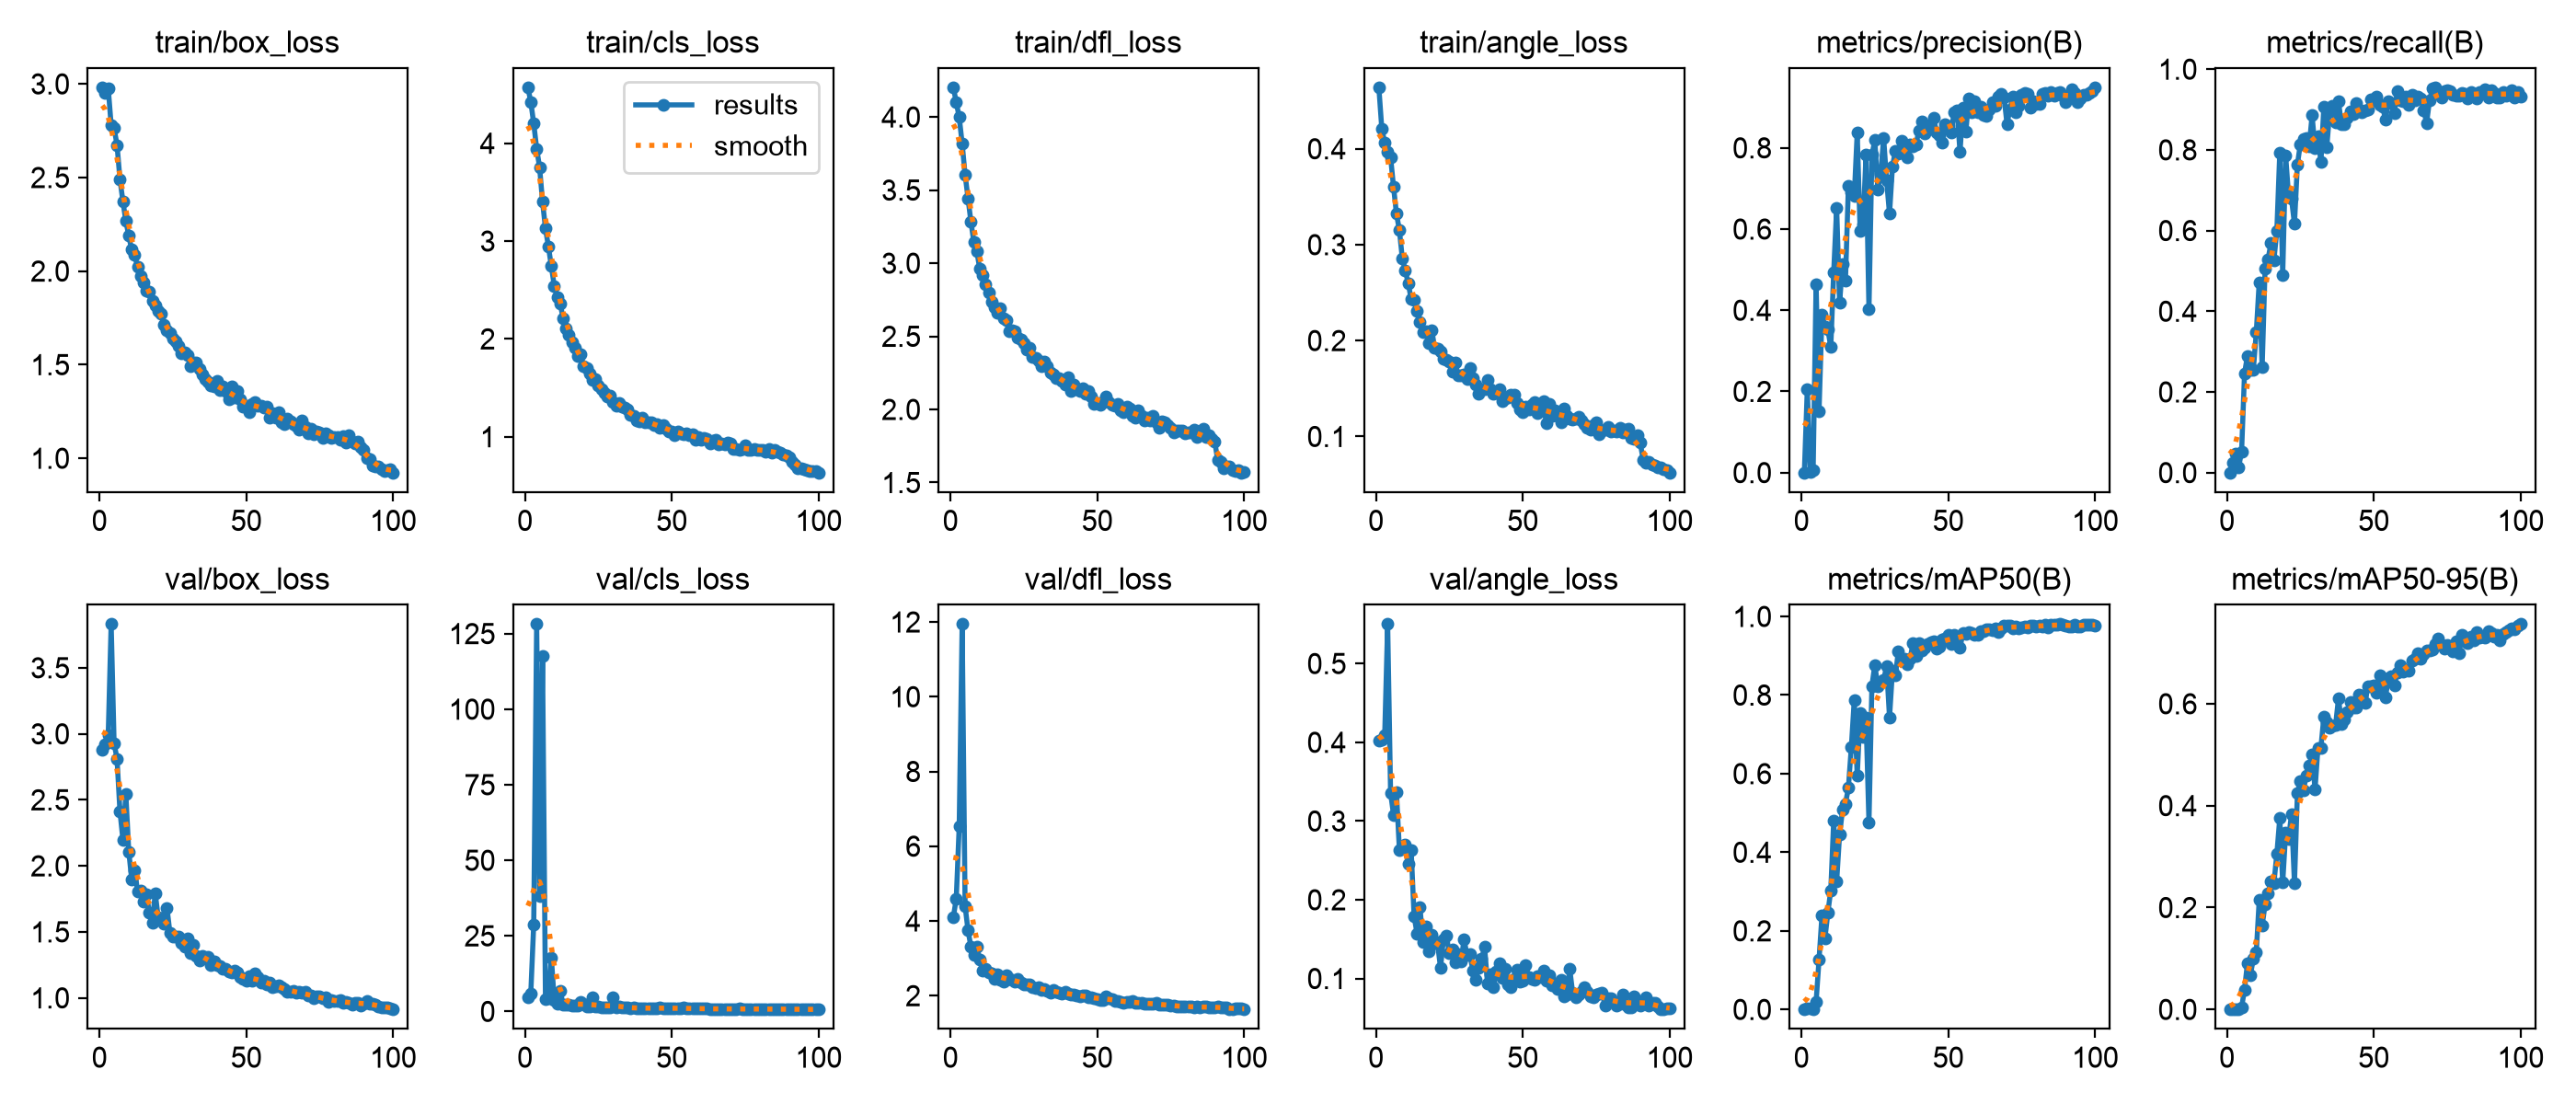

The data file committed next to this chart (first rows):
epoch, time, train/box_loss, train/cls_loss, train/dfl_loss, train/angle_loss, metrics/precision(B), metrics/recall(B), metrics/mAP50(B), metrics/mAP50-95(B), val/box_loss, val/cls_loss, val/dfl_loss, val/angle_loss, lr/pg0, lr/pg1, lr/pg2
1, 79.79, 2.982, 4.572, 4.203, 0.4641, 0, 0, 0, 0, 2.882, 4.735, 4.102, 0.4023, 0.003296, 0.003296, 0.07034
2, 143.2, 2.95, 4.423, 4.099, 0.4212, 0.2054, 0.02333, 0.0032, 0.00055, 2.922, 5.941, 4.598, 0.4031, 0.006564, 0.006564, 0.04027
3, 196.6, 2.978, 4.203, 3.999, 0.4059, 0.00226, 0.04667, 0.00167, 0.00045, 2.987, 28.74, 6.542, 0.4095, 0.009765, 0.009765, 0.01014
4, 356.9, 2.779, 3.944, 3.818, 0.3965, 0.00531, 0.0137, 0.00025, 7e-05, 3.831, 128.1, 11.94, 0.5501, 0.009703, 0.009703, 0.009703
5, 426.7, 2.763, 3.755, 3.605, 0.3914, 0.4646, 0.05214, 0.01896, 0.00405, 2.929, 38.05, 4.395, 0.3356, 0.009604, 0.009604, 0.009604
6, 478.2, 2.674, 3.403, 3.444, 0.3602, 0.1509, 0.2462, 0.1263, 0.03899, 2.81, 117.6, 3.746, 0.3081, 0.009505, 0.009505, 0.009505
7, 522.4, 2.489, 3.13, 3.281, 0.3323, 0.3882, 0.2897, 0.239, 0.09122, 2.411, 4.069, 3.305, 0.3363, 0.009406, 0.009406, 0.009406
8, 564.5, 2.373, 2.944, 3.142, 0.315, 0.3607, 0.2558, 0.1801, 0.06804, 2.198, 4.473, 3.078, 0.263, 0.009307, 0.009307, 0.009307
9, 608.2, 2.268, 2.743, 3.081, 0.2855, 0.3529, 0.2546, 0.2452, 0.099, 2.543, 17.74, 3.301, 0.2682, 0.009208, 0.009208, 0.009208
10, 652.5, 2.188, 2.541, 2.96, 0.2732, 0.3093, 0.3471, 0.3036, 0.1121, 2.108, 3.674, 2.963, 0.2706, 0.009109, 0.009109, 0.009109
11, 694.7, 2.114, 2.428, 2.918, 0.2597, 0.4941, 0.4723, 0.4803, 0.2144, 1.897, 2.698, 2.68, 0.2458, 0.00901, 0.00901, 0.00901
12, 737.1, 2.085, 2.361, 2.855, 0.2434, 0.6522, 0.2615, 0.3254, 0.1644, 1.967, 6.938, 2.732, 0.2635, 0.008911, 0.008911, 0.008911
13, 779.3, 2.021, 2.213, 2.799, 0.2428, 0.4182, 0.5061, 0.4449, 0.2061, 1.806, 2.257, 2.629, 0.1792, 0.008812, 0.008812, 0.008812
14, 822.1, 1.973, 2.109, 2.739, 0.2305, 0.5128, 0.5281, 0.5077, 0.2273, 1.815, 2.177, 2.589, 0.1571, 0.008713, 0.008713, 0.008713
15, 864.7, 1.941, 2.04, 2.698, 0.219, 0.4735, 0.5693, 0.5235, 0.2522, 1.73, 2.18, 2.458, 0.1908, 0.008614, 0.008614, 0.008614
16, 907.2, 1.895, 1.965, 2.663, 0.2086, 0.7055, 0.5252, 0.5641, 0.2475, 1.784, 1.985, 2.564, 0.1462, 0.008515, 0.008515, 0.008515
17, 949.1, 1.888, 1.909, 2.692, 0.2095, 0.6896, 0.5999, 0.6676, 0.3053, 1.648, 1.923, 2.429, 0.1666, 0.008416, 0.008416, 0.008416
18, 992, 1.842, 1.826, 2.622, 0.1973, 0.681, 0.7933, 0.788, 0.3754, 1.569, 2.041, 2.37, 0.1343, 0.008317, 0.008317, 0.008317
19, 1035, 1.819, 1.839, 2.608, 0.2111, 0.837, 0.4906, 0.594, 0.2489, 1.793, 3.301, 2.539, 0.1554, 0.008218, 0.008218, 0.008218
20, 1078, 1.787, 1.719, 2.537, 0.1923, 0.5946, 0.7858, 0.7532, 0.3463, 1.612, 2.687, 2.45, 0.1472, 0.008119, 0.008119, 0.008119
21, 1122, 1.771, 1.701, 2.538, 0.1918, 0.6119, 0.686, 0.6937, 0.3346, 1.606, 1.653, 2.415, 0.1439, 0.00802, 0.00802, 0.00802
22, 1164, 1.715, 1.648, 2.536, 0.1888, 0.7828, 0.6783, 0.7435, 0.3838, 1.559, 1.547, 2.373, 0.1138, 0.007921, 0.007921, 0.007921
23, 1207, 1.681, 1.579, 2.492, 0.181, 0.4024, 0.6164, 0.4762, 0.2475, 1.683, 4.706, 2.457, 0.1502, 0.007822, 0.007822, 0.007822
24, 1249, 1.669, 1.586, 2.476, 0.1798, 0.7824, 0.7635, 0.8233, 0.4245, 1.494, 1.568, 2.34, 0.1544, 0.007723, 0.007723, 0.007723
25, 1291, 1.638, 1.52, 2.456, 0.1777, 0.8186, 0.8144, 0.8767, 0.449, 1.463, 1.74, 2.298, 0.1317, 0.007624, 0.007624, 0.007624
26, 1335, 1.625, 1.483, 2.412, 0.1675, 0.6978, 0.8277, 0.8217, 0.4293, 1.466, 1.478, 2.305, 0.1365, 0.007525, 0.007525, 0.007525
27, 1378, 1.6, 1.452, 2.423, 0.1774, 0.7358, 0.83, 0.834, 0.4582, 1.463, 1.31, 2.313, 0.1208, 0.007426, 0.007426, 0.007426
28, 1423, 1.563, 1.41, 2.361, 0.1636, 0.8245, 0.8085, 0.8388, 0.4783, 1.419, 1.383, 2.235, 0.1313, 0.007327, 0.007327, 0.007327
29, 1469, 1.566, 1.423, 2.352, 0.1638, 0.72, 0.8853, 0.8728, 0.5005, 1.387, 1.297, 2.202, 0.1216, 0.007228, 0.007228, 0.007228
30, 1519, 1.553, 1.358, 2.33, 0.1642, 0.6374, 0.8042, 0.7432, 0.4316, 1.45, 4.726, 2.219, 0.1495, 0.007129, 0.007129, 0.007129
31, 1564, 1.494, 1.318, 2.294, 0.1601, 0.7541, 0.8351, 0.8623, 0.5131, 1.338, 1.375, 2.148, 0.1305, 0.00703, 0.00703, 0.00703
32, 1610, 1.513, 1.348, 2.324, 0.1713, 0.7931, 0.7691, 0.8504, 0.5137, 1.404, 1.49, 2.187, 0.1311, 0.006931, 0.006931, 0.006931
33, 1655, 1.513, 1.311, 2.297, 0.161, 0.7849, 0.9062, 0.911, 0.5742, 1.32, 1.238, 2.135, 0.1101, 0.006832, 0.006832, 0.006832
34, 1700, 1.477, 1.296, 2.249, 0.1544, 0.8175, 0.8068, 0.8869, 0.5636, 1.281, 1.314, 2.088, 0.09827, 0.006733, 0.006733, 0.006733
35, 1742, 1.45, 1.276, 2.24, 0.1449, 0.8008, 0.8948, 0.8926, 0.553, 1.319, 1.209, 2.142, 0.1133, 0.006634, 0.006634, 0.006634
36, 1785, 1.423, 1.221, 2.215, 0.1489, 0.7758, 0.9091, 0.8794, 0.5568, 1.303, 1.059, 2.099, 0.1247, 0.006535, 0.006535, 0.006535
37, 1828, 1.41, 1.214, 2.212, 0.1498, 0.8085, 0.8683, 0.8913, 0.5579, 1.308, 1.194, 2.089, 0.1402, 0.006436, 0.006436, 0.006436
38, 1872, 1.389, 1.169, 2.196, 0.1589, 0.8039, 0.9196, 0.9329, 0.6113, 1.247, 1.047, 2.058, 0.09376, 0.006337, 0.006337, 0.006337
39, 1917, 1.382, 1.156, 2.169, 0.1492, 0.8082, 0.8629, 0.9005, 0.5594, 1.273, 1.125, 2.106, 0.105, 0.006238, 0.006238, 0.006238
40, 1960, 1.412, 1.193, 2.22, 0.1448, 0.8421, 0.8643, 0.9318, 0.5686, 1.252, 1.088, 2.058, 0.0888, 0.006139, 0.006139, 0.006139
41, 2003, 1.363, 1.147, 2.127, 0.146, 0.8661, 0.8794, 0.9135, 0.5829, 1.244, 1.134, 2.031, 0.1087, 0.00604, 0.00604, 0.00604
42, 2047, 1.382, 1.147, 2.168, 0.1497, 0.8358, 0.8966, 0.9196, 0.6028, 1.222, 1.085, 2.03, 0.1191, 0.005941, 0.005941, 0.005941
43, 2090, 1.358, 1.147, 2.137, 0.1365, 0.8544, 0.8884, 0.9295, 0.5921, 1.219, 1.037, 2.003, 0.1006, 0.005842, 0.005842, 0.005842
44, 2134, 1.315, 1.115, 2.124, 0.1394, 0.8471, 0.9152, 0.9355, 0.5922, 1.199, 1.006, 1.979, 0.1128, 0.005743, 0.005743, 0.005743
45, 2185, 1.382, 1.133, 2.145, 0.1408, 0.8749, 0.9007, 0.9361, 0.6175, 1.195, 1.014, 2.001, 0.09289, 0.005644, 0.005644, 0.005644
46, 2236, 1.324, 1.091, 2.105, 0.1431, 0.8382, 0.8935, 0.9173, 0.616, 1.205, 1.252, 2.003, 0.08879, 0.005545, 0.005545, 0.005545
47, 2281, 1.36, 1.123, 2.128, 0.1431, 0.8315, 0.8971, 0.9229, 0.6013, 1.19, 1.076, 1.959, 0.09989, 0.005446, 0.005446, 0.005446
48, 2337, 1.317, 1.086, 2.089, 0.1352, 0.8137, 0.9001, 0.9426, 0.6337, 1.156, 1.127, 1.948, 0.1112, 0.005347, 0.005347, 0.005347
49, 2384, 1.276, 1.056, 2.038, 0.1284, 0.859, 0.926, 0.9443, 0.634, 1.142, 1.01, 1.927, 0.0965, 0.005248, 0.005248, 0.005248
50, 2434, 1.279, 1.054, 2.044, 0.1252, 0.854, 0.922, 0.9534, 0.6367, 1.133, 1.096, 1.907, 0.09722, 0.005149, 0.005149, 0.005149
51, 2483, 1.248, 1.02, 2.031, 0.1306, 0.8389, 0.9318, 0.931, 0.6222, 1.161, 0.9711, 1.888, 0.1169, 0.00505, 0.00505, 0.00505
52, 2533, 1.288, 1.051, 2.052, 0.1281, 0.8884, 0.9112, 0.953, 0.655, 1.127, 0.9908, 1.894, 0.102, 0.004951, 0.004951, 0.004951
53, 2584, 1.302, 1.037, 2.089, 0.1329, 0.8923, 0.9072, 0.9494, 0.641, 1.182, 1.021, 1.986, 0.1001, 0.004852, 0.004852, 0.004852
54, 2634, 1.28, 1.024, 2.05, 0.1358, 0.7897, 0.8751, 0.9211, 0.6131, 1.156, 1.277, 1.926, 0.09893, 0.004753, 0.004753, 0.004753
55, 2684, 1.283, 1.038, 2.032, 0.1246, 0.8986, 0.9199, 0.9575, 0.6509, 1.119, 0.8856, 1.899, 0.1026, 0.004654, 0.004654, 0.004654
56, 2733, 1.268, 1.014, 2.026, 0.1291, 0.8399, 0.9169, 0.9556, 0.6537, 1.128, 0.9337, 1.866, 0.1018, 0.004555, 0.004555, 0.004555
57, 2783, 1.274, 1.029, 2.039, 0.1366, 0.9227, 0.891, 0.9593, 0.6367, 1.105, 1.029, 1.868, 0.1101, 0.004456, 0.004456, 0.004456
58, 2831, 1.219, 0.9702, 1.993, 0.1136, 0.8873, 0.9453, 0.9591, 0.6607, 1.114, 0.8976, 1.838, 0.09736, 0.004357, 0.004357, 0.004357
59, 2876, 1.242, 0.9935, 1.98, 0.1339, 0.9156, 0.9219, 0.9542, 0.6764, 1.082, 0.9474, 1.814, 0.1047, 0.004258, 0.004258, 0.004258
60, 2922, 1.219, 0.971, 2.018, 0.1216, 0.8886, 0.9214, 0.9533, 0.6624, 1.086, 0.9092, 1.829, 0.0915, 0.004159, 0.004159, 0.004159
... 40 more rows
